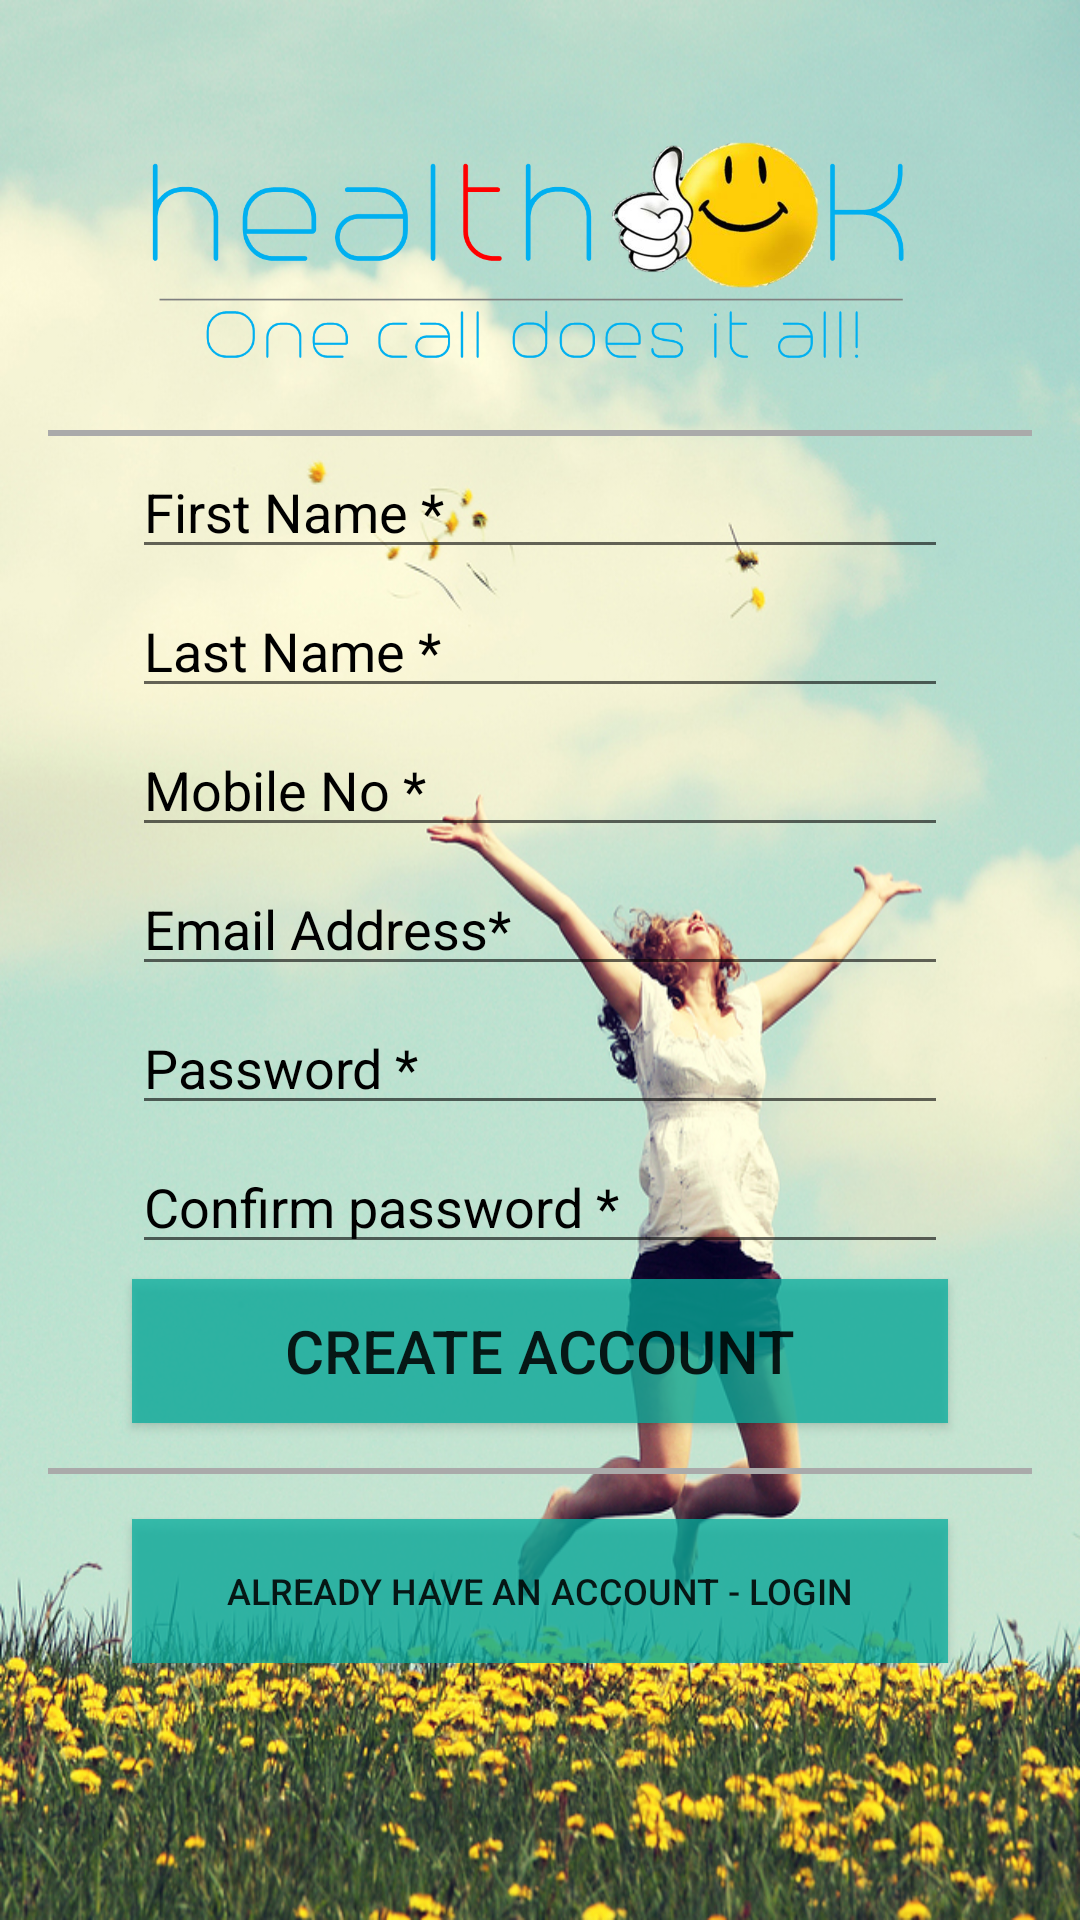

Here is an Android app screen rendered from its layout file. Give the layout XML and the strings, colors and styles it references.
<!-- AndroidManifest.xml: application theme Theme.AppCompat.Light.NoActionBar -->
<!-- res/layout/signup_activity.xml -->
<?xml version="1.0" encoding="utf-8"?>
<ScrollView xmlns:android="http://schemas.android.com/apk/res/android"
    xmlns:tools="http://schemas.android.com/tools"
    android:layout_width="match_parent"
    android:layout_height="match_parent"
    android:background="@drawable/joy4"
    android:paddingBottom="@dimen/activity_vertical_margin"
    android:paddingLeft="@dimen/activity_horizontal_margin"
    android:paddingRight="@dimen/activity_horizontal_margin"
    android:paddingTop="@dimen/activity_vertical_margin"
    tools:context="com.example.zues.healthok.Signup">

    <RelativeLayout
        android:layout_width="wrap_content"
        android:layout_height="wrap_content">

        <ImageView
            android:id="@+id/imageView"
            android:layout_width="match_parent"
            android:layout_height="wrap_content"
            android:layout_alignParentTop="true"
            android:layout_centerHorizontal="true"
            android:adjustViewBounds="true"
            android:src="@drawable/healthoklogo" />

        <View
            android:layout_width="match_parent"
            android:layout_height="2dp"
            android:layout_below="@id/imageView"
            android:background="@android:color/darker_gray" />

        <EditText
            android:id="@+id/firstNameText"
            android:layout_width="match_parent"
            android:layout_height="wrap_content"
            android:layout_below="@+id/imageView"
            android:layout_centerHorizontal="true"
            android:layout_marginLeft="28dp"
            android:layout_marginRight="28dp"
            android:layout_marginTop="5dp"
            android:ems="10"
            android:hint="First Name *"
            android:inputType="textPersonName"
            android:textColorHint="@color/black" />

        <EditText
            android:id="@+id/lastNameText"
            android:layout_width="match_parent"
            android:layout_height="wrap_content"
            android:layout_below="@+id/firstNameText"
            android:layout_centerHorizontal="true"
            android:layout_marginLeft="28dp"
            android:layout_marginRight="28dp"
            android:layout_marginTop="5dp"
            android:ems="10"
            android:hint="Last Name *"
            android:inputType="textPersonName"
            android:textColorHint="@color/black" />

        <EditText
            android:id="@+id/mobileNoText"
            android:layout_width="match_parent"
            android:layout_height="wrap_content"
            android:layout_below="@+id/lastNameText"
            android:layout_centerHorizontal="true"
            android:layout_marginLeft="28dp"
            android:layout_marginRight="28dp"
            android:layout_marginTop="5dp"
            android:ems="10"
            android:hint="Mobile No *"
            android:inputType="phone"
            android:textColorHint="@color/black" />

        <EditText
            android:id="@+id/emailText"
            android:layout_width="match_parent"
            android:layout_height="wrap_content"
            android:layout_below="@+id/mobileNoText"
            android:layout_centerHorizontal="true"
            android:layout_marginLeft="28dp"
            android:layout_marginRight="28dp"
            android:layout_marginTop="5dp"
            android:ems="10"
            android:hint="Email Address*"
            android:inputType="textEmailAddress"
            android:textColorHint="@color/black" />

        <EditText
            android:id="@+id/passwordText"
            android:layout_width="match_parent"
            android:layout_height="wrap_content"
            android:layout_below="@+id/emailText"
            android:layout_centerHorizontal="true"
            android:layout_marginLeft="28dp"
            android:layout_marginRight="28dp"
            android:layout_marginTop="5dp"
            android:ems="10"
            android:hint="Password *"
            android:inputType="textPassword"
            android:textColorHint="@color/black" />

        <EditText
            android:id="@+id/confirmPasswordText"
            android:layout_width="match_parent"
            android:layout_height="wrap_content"
            android:layout_below="@+id/passwordText"
            android:layout_centerHorizontal="true"
            android:layout_marginLeft="28dp"
            android:layout_marginRight="28dp"
            android:layout_marginTop="5dp"
            android:ems="10"
            android:hint="Confirm password *"
            android:inputType="textPassword"
            android:textColorHint="@color/black" />


        <Button
            android:id="@+id/crateAccountButton"
            android:layout_width="match_parent"
            android:layout_height="wrap_content"
            android:layout_below="@+id/confirmPasswordText"
            android:layout_centerHorizontal="true"
            android:layout_marginLeft="28dp"
            android:layout_marginRight="28dp"
            android:layout_marginTop="5dp"
            android:background="@color/buttonBlue"
            android:onClick="register"
            android:paddingLeft="30dp"
            android:paddingRight="30dp"
            android:text="Create Account"
            android:textSize="20dp" />

        <View
            android:id="@+id/view"
            android:layout_width="match_parent"
            android:layout_height="2dp"
            android:layout_below="@id/crateAccountButton"
            android:layout_marginTop="15dp"
            android:background="@android:color/darker_gray" />


        <Button
            android:id="@+id/loginButton"
            android:layout_width="match_parent"
            android:layout_height="wrap_content"
            android:layout_alignParentBottom="true"
            android:layout_below="@+id/view"
            android:layout_centerHorizontal="true"
            android:layout_marginLeft="28dp"
            android:layout_marginRight="28dp"
            android:layout_marginTop="15dp"
            android:background="@color/buttonBlue"
            android:onClick="gotologin"
            android:paddingLeft="10dp"
            android:paddingRight="10dp"
            android:text="Already Have an Account - Login"
            android:textSize="12dp" />


    </RelativeLayout>

</ScrollView>
<!-- resources referenced by this layout -->
<resources>
  <color name="black">#000000</color>
  <color name="buttonBlue">#C008AE9E</color>
  <dimen name="activity_horizontal_margin">16dp</dimen>
  <dimen name="activity_vertical_margin">16dp</dimen>
  <!-- drawable healthoklogo: png bitmap (drawable, 138520 bytes) -->
  <!-- drawable joy4: jpg bitmap (drawable, 552622 bytes) -->
</resources>
